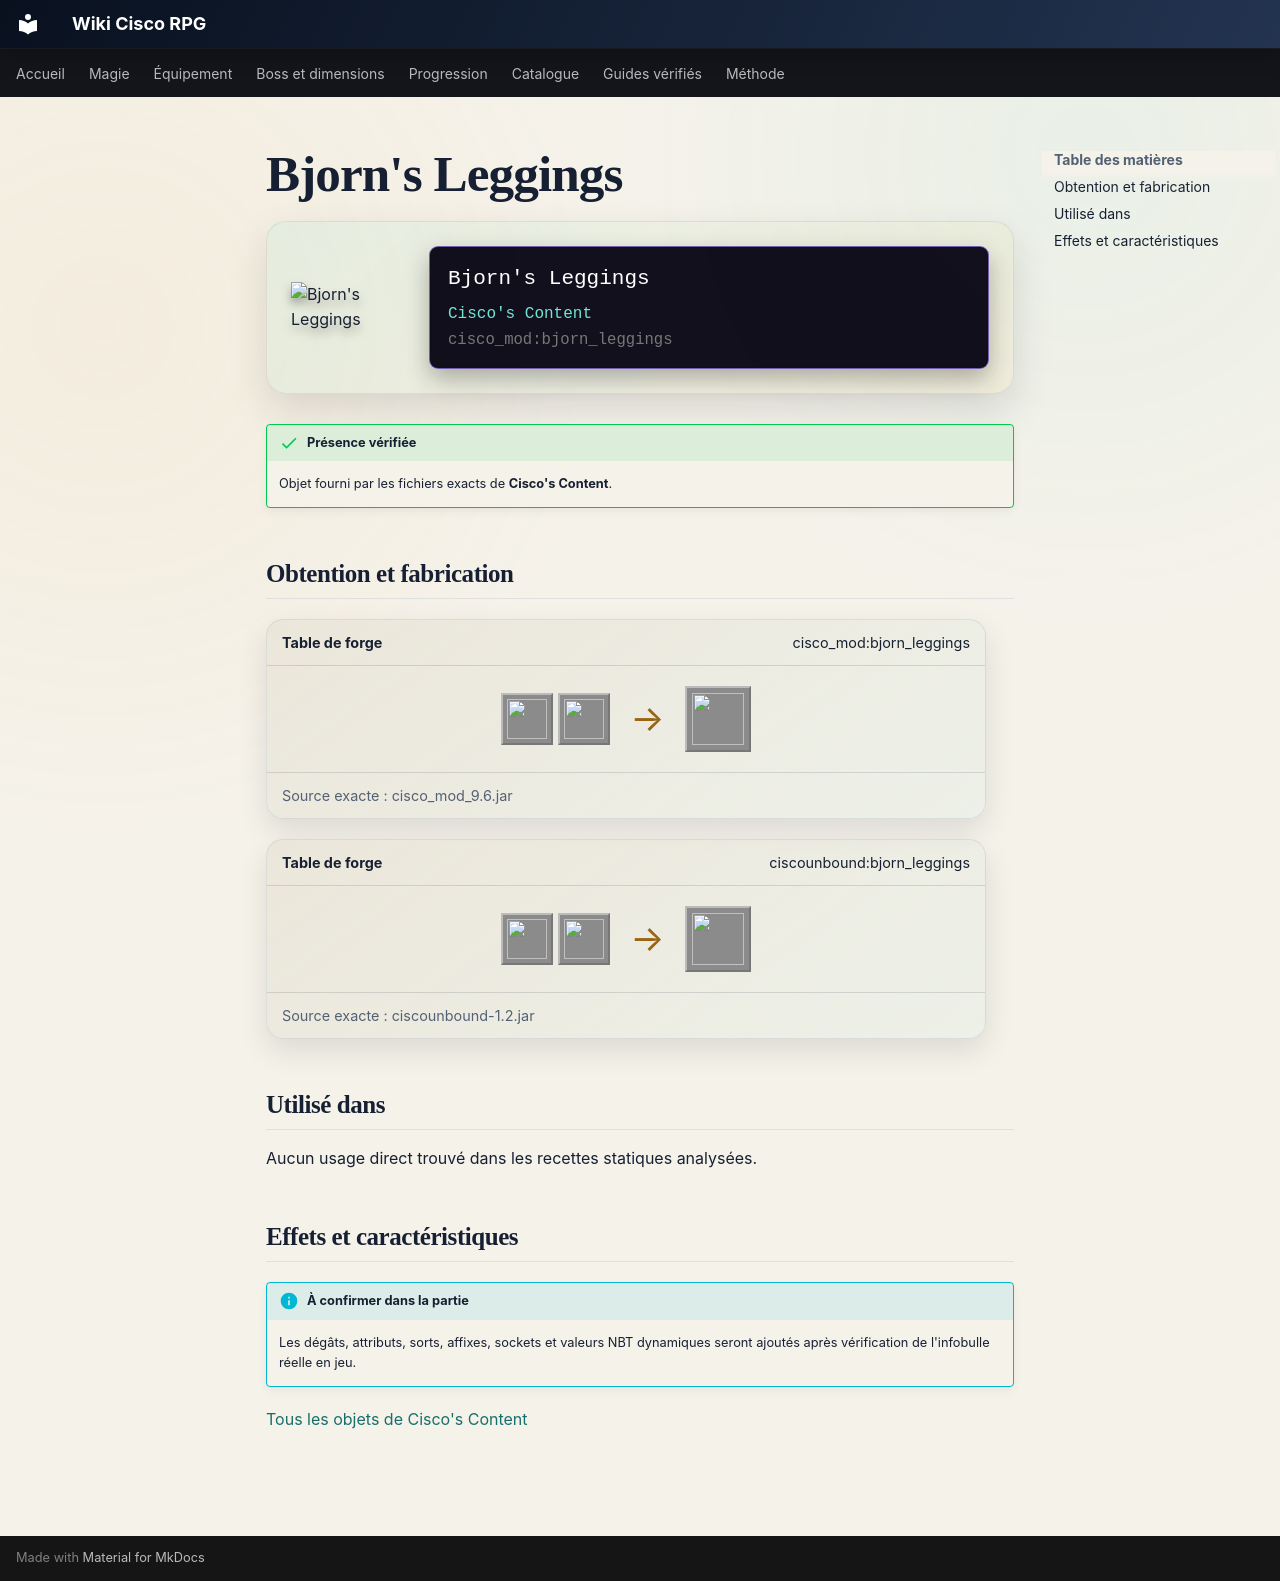

repository: Kloups-Dev/wiki-cisco-rpg · page: catalogue/objets/cisco_mod/bjorn_leggings/index.html · generator: mkdocs

# Bjorn's Leggings

<div class="mc-item-showcase">
<img class="mc-item-icon" src="../../../../assets/generated/items/cisco_mod/bjorn_leggings.png" alt="Bjorn&#x27;s Leggings">
<div class="mc-tooltip-card">
<div class="mc-tooltip-card__name">Bjorn&#x27;s Leggings</div>
<div class="mc-tooltip-card__mod">Cisco&#x27;s Content</div>
<div class="mc-tooltip-card__id">cisco_mod:bjorn_leggings</div>
</div>
</div>

!!! success "Présence vérifiée"
    Objet fourni par les fichiers exacts de **Cisco's Content**.

## Obtention et fabrication

<div class="jei-recipe"><div class="jei-recipe__head"><strong>Table de forge</strong><span>cisco_mod:bjorn_leggings</span></div><div class="jei-recipe__body"><div class="jei-inputs"><a class="jei-slot" href="../../../../catalogue/objets/cisco_mod/fell_king_armor_leggings/" title="Fell King Leggings (cisco_mod:fell_king_armor_leggings)"><img src="../../../../assets/generated/items/cisco_mod/fell_king_armor_leggings.png" alt="" loading="lazy"></a><a class="jei-slot" href="../../../../catalogue/objets/cisco_mod/demonium_ingot/" title="Demonium Ingot (cisco_mod:demonium_ingot)"><img src="../../../../assets/generated/items/cisco_mod/demonium_ingot.png" alt="" loading="lazy"></a></div><span class="jei-arrow">→</span><span class="jei-slot jei-slot--result"><img src="../../../../assets/generated/items/cisco_mod/bjorn_leggings.png" alt=""></span></div><div class="jei-recipe__source">Source exacte : cisco_mod_9.6.jar</div></div>
<div class="jei-recipe"><div class="jei-recipe__head"><strong>Table de forge</strong><span>ciscounbound:bjorn_leggings</span></div><div class="jei-recipe__body"><div class="jei-inputs"><a class="jei-slot" href="../../../../catalogue/objets/cisco_mod/fell_king_armor_leggings/" title="Fell King Leggings (cisco_mod:fell_king_armor_leggings)"><img src="../../../../assets/generated/items/cisco_mod/fell_king_armor_leggings.png" alt="" loading="lazy"></a><a class="jei-slot" href="../../../../catalogue/objets/cisco_mod/demonium_ingot/" title="Demonium Ingot (cisco_mod:demonium_ingot)"><img src="../../../../assets/generated/items/cisco_mod/demonium_ingot.png" alt="" loading="lazy"></a></div><span class="jei-arrow">→</span><span class="jei-slot jei-slot--result"><img src="../../../../assets/generated/items/cisco_mod/bjorn_leggings.png" alt=""></span></div><div class="jei-recipe__source">Source exacte : ciscounbound-1.2.jar</div></div>

## Utilisé dans

Aucun usage direct trouvé dans les recettes statiques analysées.

## Effets et caractéristiques

!!! info "À confirmer dans la partie"
    Les dégâts, attributs, sorts, affixes, sockets et valeurs NBT dynamiques seront ajoutés après vérification de l'infobulle réelle en jeu.

[Tous les objets de Cisco's Content](../../../contenu/cisco-content.md)
